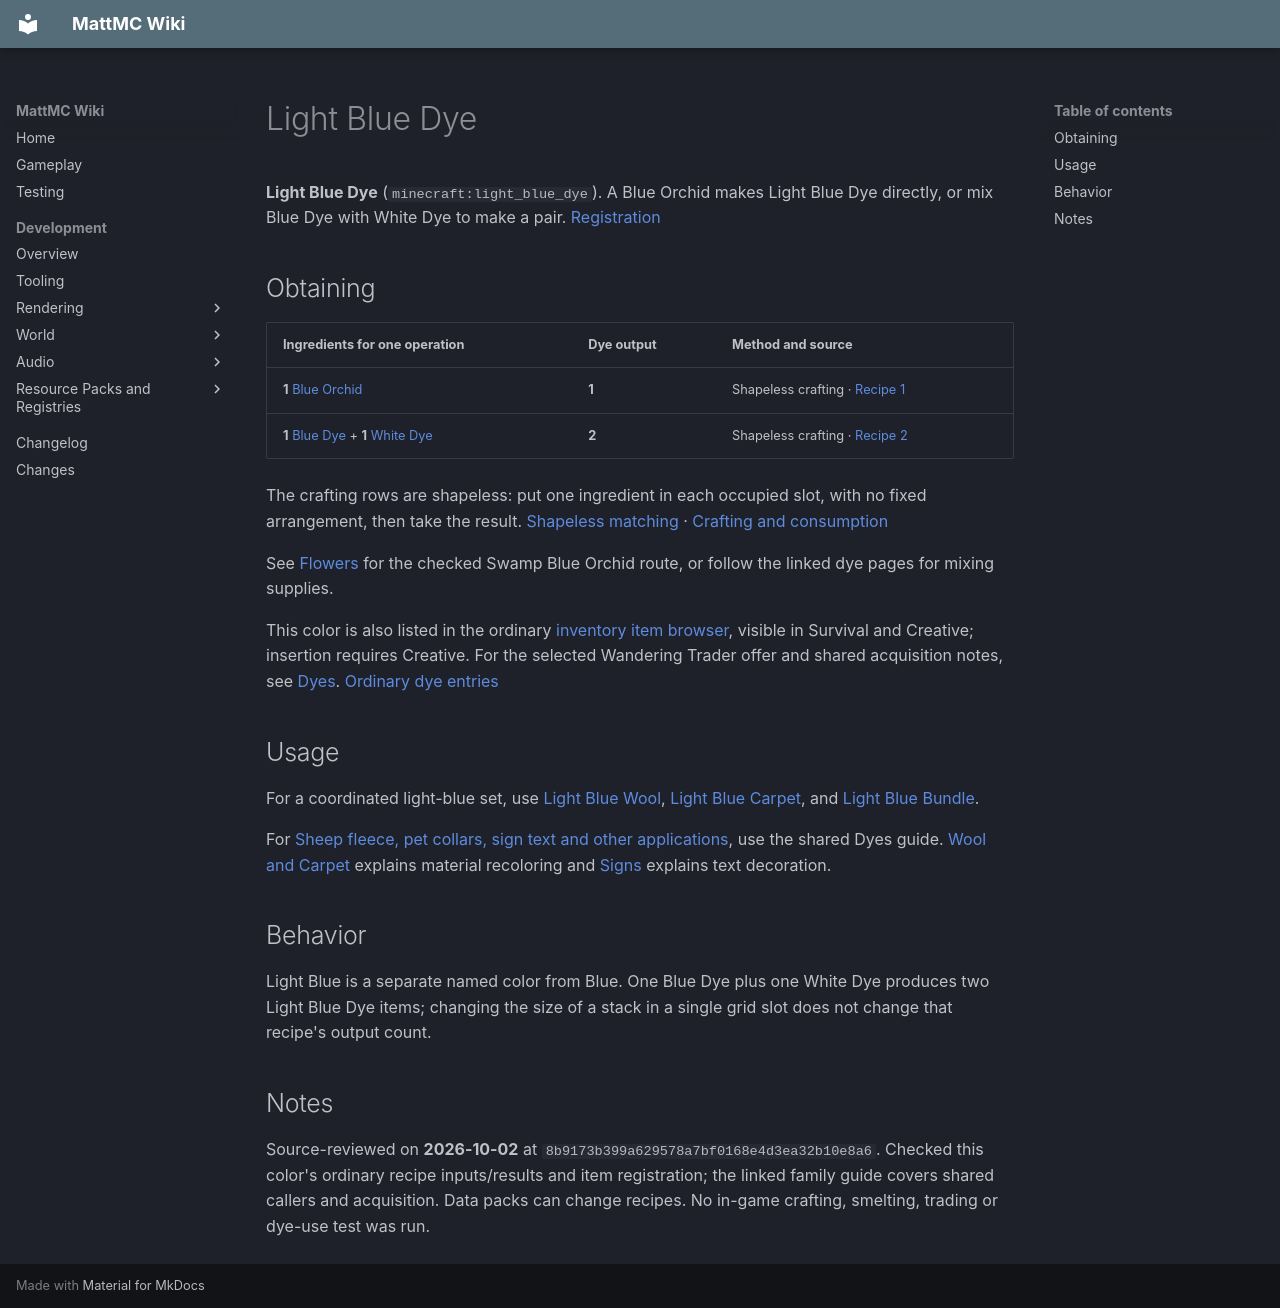

repository: HungLo2020/MattMC · page: gameplay/items/LightBlueDye/index.html · generator: mkdocs

# Light Blue Dye

**Light Blue Dye** (`minecraft:light_blue_dye`). A Blue Orchid makes Light Blue Dye directly, or mix Blue Dye with White Dye to make a pair. [Registration]

## Obtaining

| Ingredients for one operation | Dye output | Method and source |
| --- | --- | --- |
| **1** [Blue Orchid](BlueOrchid.md) | **1** | Shapeless crafting · [Recipe 1] |
| **1** [Blue Dye](BlueDye.md) + **1** [White Dye](WhiteDye.md) | **2** | Shapeless crafting · [Recipe 2] |

The crafting rows are shapeless: put one ingredient in each occupied slot, with no fixed arrangement, then take the result. [Shapeless matching] · [Crafting and consumption]

See [Flowers](../blocks/Flowers.md#bone-meal-on-grass-block) for the checked Swamp Blue Orchid route, or follow the linked dye pages for mixing supplies.

This color is also listed in the ordinary [inventory item browser](../mechanics/InventoryBrowser.md), visible in Survival and Creative; insertion requires Creative. For the selected Wandering Trader offer and shared acquisition notes, see [Dyes](Dyes.md#browser-and-trading). [Ordinary dye entries]

## Usage

For a coordinated light-blue set, use [Light Blue Wool](LightBlueWool.md), [Light Blue Carpet](LightBlueCarpet.md), and [Light Blue Bundle](LightBlueBundle.md).

For [Sheep fleece, pet collars, sign text and other applications](Dyes.md#choosing-how-to-apply-a-dye), use the shared Dyes guide. [Wool and Carpet](../blocks/WoolAndCarpet.md) explains material recoloring and [Signs](../blocks/Signs.md#dye-glow-ink-and-wax) explains text decoration.

## Behavior

Light Blue is a separate named color from Blue. One Blue Dye plus one White Dye produces two Light Blue Dye items; changing the size of a stack in a single grid slot does not change that recipe's output count.

## Notes

Source-reviewed on **2026-10-02** at `8b9173b399a629578a7bf0168e4d3ea32b10e8a6`. Checked this color's ordinary recipe inputs/results and item registration; the linked family guide covers shared callers and acquisition. Data packs can change recipes. No in-game crafting, smelting, trading or dye-use test was run.

[Recipe 1]: https://github.com/HungLo2020/MattMC/blob/8b9173b399a629578a7bf0168e4d3ea32b10e8a6/src/main/resources/data/minecraft/recipe/crafting/light_blue_dye_from_blue_orchid.json
[Recipe 2]: https://github.com/HungLo2020/MattMC/blob/8b9173b399a629578a7bf0168e4d3ea32b10e8a6/src/main/resources/data/minecraft/recipe/crafting/light_blue_dye_from_blue_white_dye.json
[Registration]: https://github.com/HungLo2020/MattMC/blob/8b9173b399a629578a7bf0168e4d3ea32b10e8a6/src/main/java/net/minecraft/world/item/Items.java#L1695-L1710
[Crafting and consumption]: https://github.com/HungLo2020/MattMC/blob/8b9173b399a629578a7bf0168e4d3ea32b10e8a6/src/main/java/net/minecraft/world/inventory/ResultSlot.java#L82-L110
[Shapeless matching]: https://github.com/HungLo2020/MattMC/blob/8b9173b399a629578a7bf0168e4d3ea32b10e8a6/src/main/java/net/minecraft/world/item/crafting/ShapelessRecipe.java#L58-L69
[Ordinary dye entries]: https://github.com/HungLo2020/MattMC/blob/8b9173b399a629578a7bf0168e4d3ea32b10e8a6/src/main/java/net/minecraft/world/item/CreativeModeTabs.java#L1855-L1870
